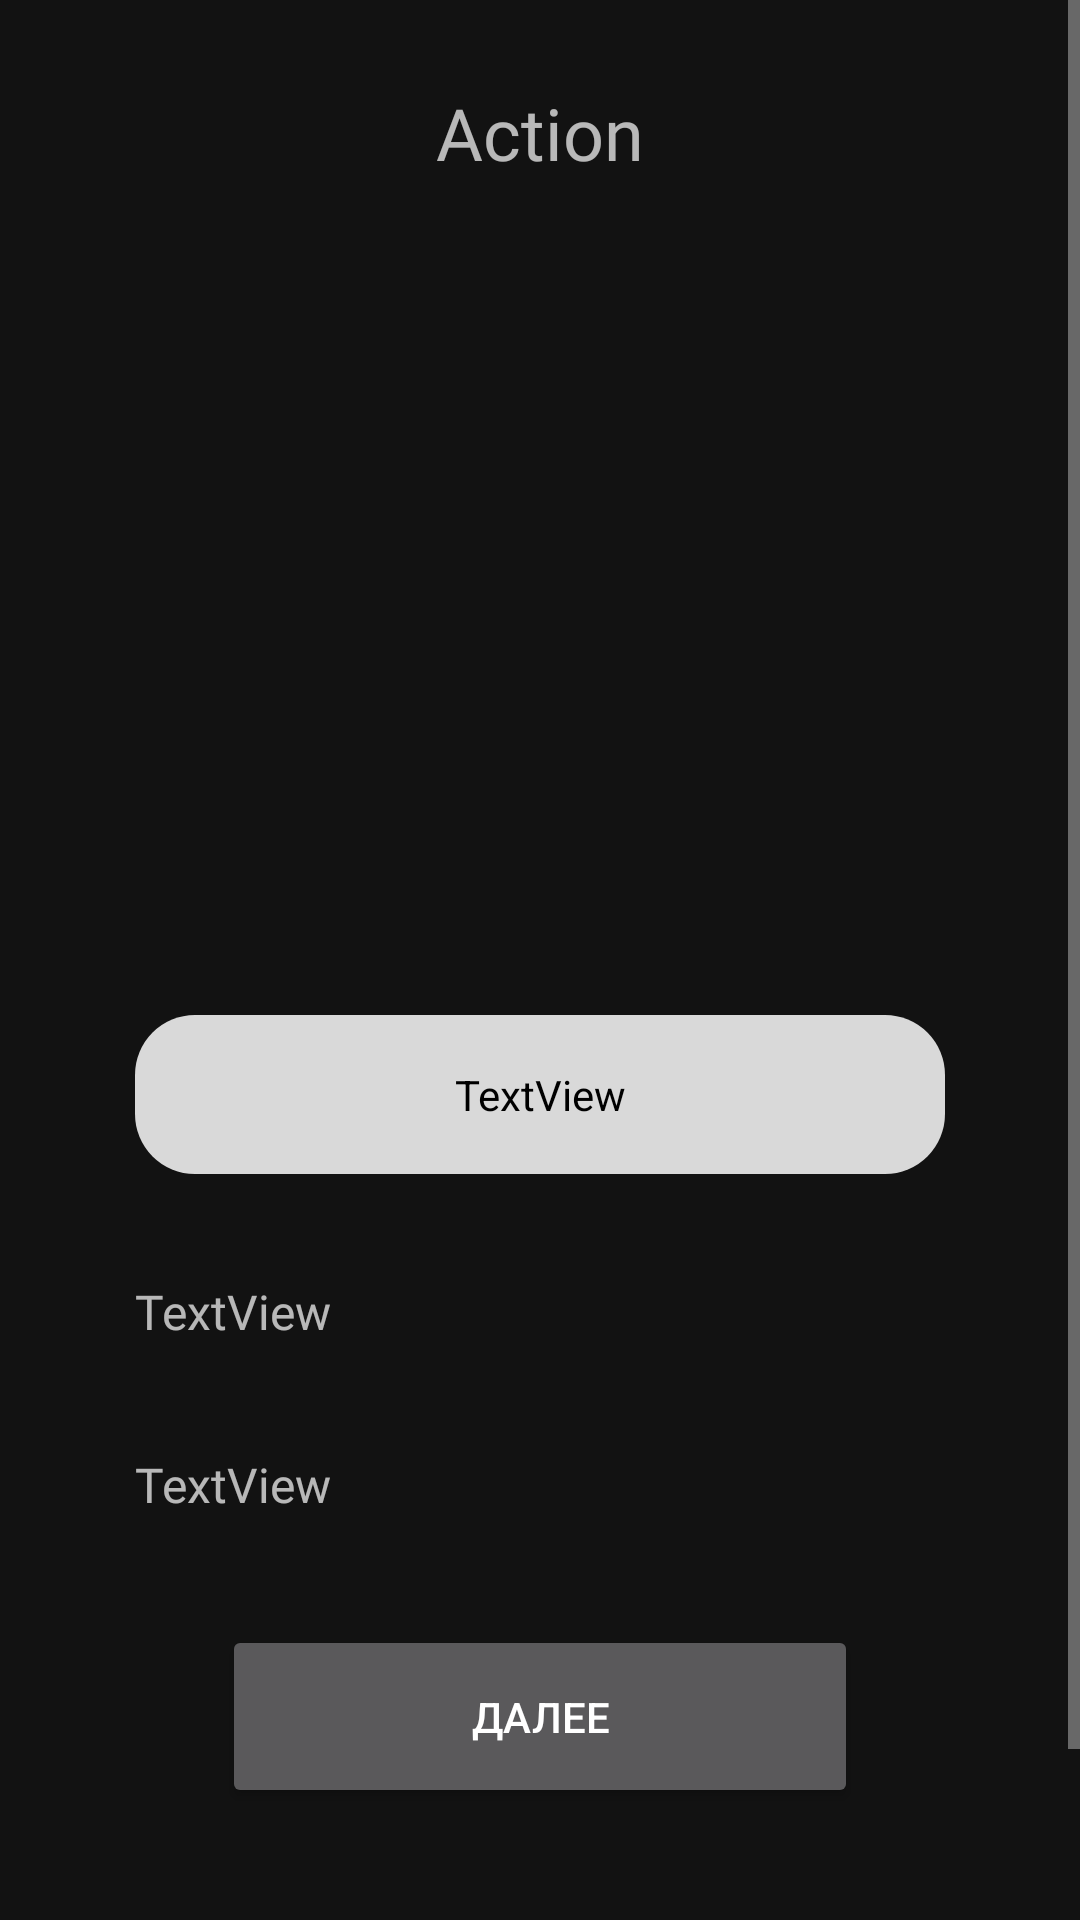

This screen was rendered from an Android layout file. Write that file and the resources it references.
<!-- AndroidManifest.xml: application theme Theme.JavaDeveloper -->
<!-- res/layout/fragment_action_part.xml -->
<?xml version="1.0" encoding="utf-8"?>
<LinearLayout xmlns:android="http://schemas.android.com/apk/res/android"
    xmlns:app="http://schemas.android.com/apk/res-auto"
    xmlns:tools="http://schemas.android.com/tools"
    android:id="@+id/linearLayout"
    android:layout_width="match_parent"
    android:layout_height="match_parent"
    android:orientation="vertical"
    tools:context=".ui.action.ActionPartFragment">

    <ScrollView
        android:layout_width="wrap_content"
        android:layout_height="wrap_content"
        android:layout_gravity="center_horizontal">

        <LinearLayout
            android:layout_width="match_parent"
            android:layout_height="wrap_content"
            android:layout_marginStart="45dp"
            android:layout_marginEnd="45dp"
            android:orientation="vertical">

            <TextView
                android:id="@+id/action_part_name"
                android:layout_width="wrap_content"
                android:layout_height="wrap_content"
                android:layout_gravity="center"
                android:layout_marginTop="28dp"
                android:fontFamily="@font/lato_black"
                android:text="Action"
                android:textSize="24sp"
                tools:layout_marginBottom="22dp" />

            <ImageView
                android:id="@+id/previewAction"
                android:layout_width="270dp"
                android:layout_height="246dp"
                android:layout_gravity="center"
                android:layout_marginBottom="32dp"
                android:foregroundGravity="center_horizontal"
                tools:src="@tools:sample/avatars" />

            <TextView
                android:id="@+id/name"
                android:layout_width="match_parent"
                android:layout_height="wrap_content"
                android:layout_gravity="center"
                android:layout_marginBottom="35dp"
                android:background="@drawable/ic_background"
                android:gravity="center"
                android:paddingTop="17dp"
                android:paddingBottom="17dp"
                android:text="TextView"
                android:textColor="@color/black" />

            <TextView
                android:id="@+id/progress"

                android:layout_width="match_parent"
                android:layout_height="wrap_content"
                android:layout_marginBottom="36dp"
                android:fontFamily="@font/lato_black"
                android:text="TextView"
                android:textSize="16sp" />

            <TextView
                android:id="@+id/indegr"
                android:layout_width="match_parent"
                android:layout_height="wrap_content"
                android:layout_marginBottom="36dp"
                android:fontFamily="@font/lato_black"
                android:text="TextView"
                android:textSize="16sp" />

            <Button
                android:id="@+id/next"
                android:layout_width="212dp"
                android:layout_height="61dp"
                android:layout_gravity="center"
                android:layout_marginBottom="100dp"
                android:text="@string/btn_next" />
        </LinearLayout>
    </ScrollView>
</LinearLayout>
<!-- resources referenced by this layout -->
<resources>
  <color name="black">#FF000000</color>
  <!-- drawable ic_background (drawable) -->
  <?xml version="1.0" encoding="utf-8"?>
  <shape xmlns:android="http://schemas.android.com/apk/res/android" android:shape="rectangle" >
      <solid android:color="@color/gray" />
      <corners android:radius="20dp"/>
  </shape>
  <string name="btn_next">Далее</string>
  <style name="Theme.JavaDeveloper" parent="Theme.MaterialComponents.NoActionBar">
          
          <item name="colorPrimary">@color/lime</item>
          <item name="colorPrimaryVariant">@color/lime_dark</item>
          <item name="colorOnPrimary">@color/white</item>
          
          <item name="colorSecondary">@color/teal_200</item>
          <item name="colorSecondaryVariant">@color/teal_700</item>
          <item name="colorOnSecondary">@color/black</item>
          
          <item name="android:statusBarColor">?attr/colorPrimaryVariant</item>
          
      </style>
  <color name="gray">#D9D9D9</color>
  <color name="lime">#72D861</color>
  <color name="lime_dark">#00574B</color>
  <color name="white">#FFFFFFFF</color>
  <color name="teal_200">#FF03DAC5</color>
  <color name="teal_700">#FF018786</color>
</resources>
